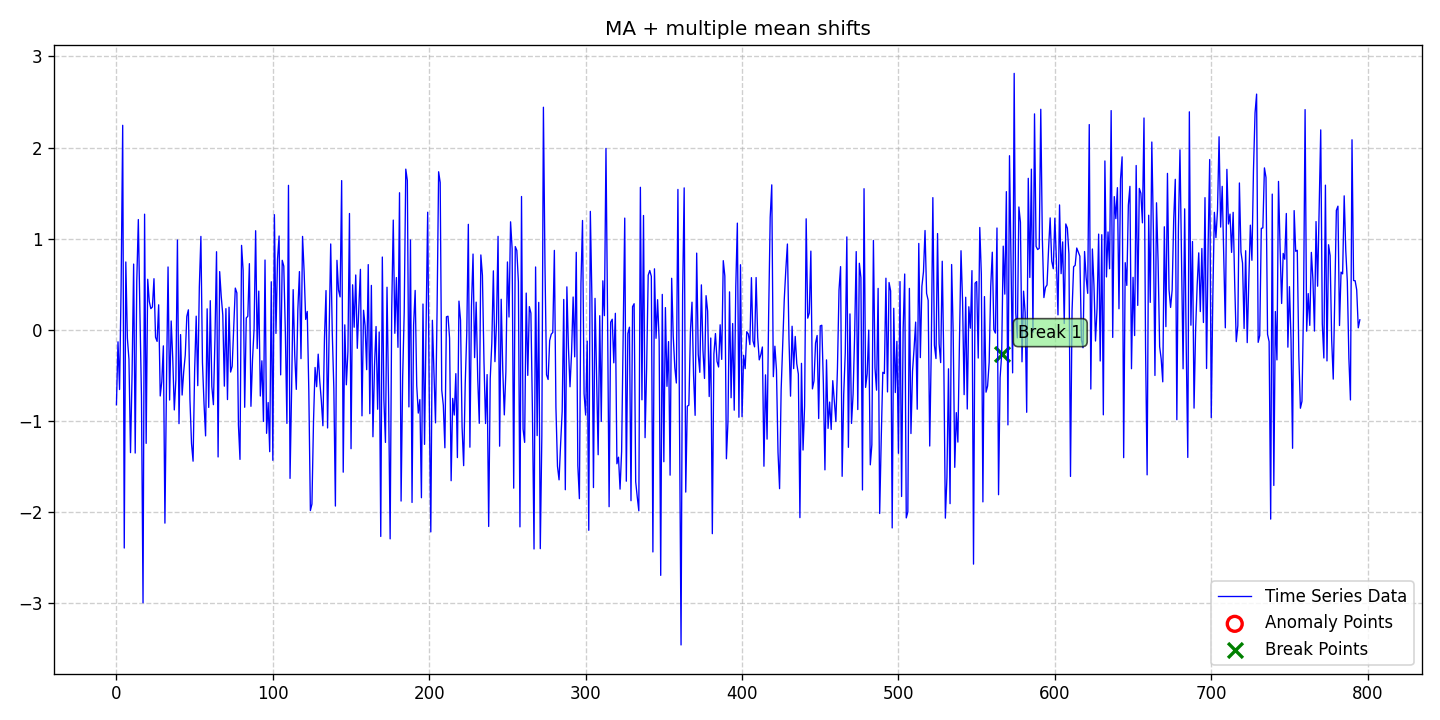

The table this chart was drawn from, first rows:
date, data, stationary, det_lin_up, det_lin_down, det_quad, det_cubic, det_exp, det_damped, stoc_trend, volatility, single_seas, multiple_seas, point_anom_single, point_anom_multi, collect_anom, context_anom, mean_shift, var_shift, trend_shift, point_anom_count, point_anom_location, point_anom_point, collect_anom_count
2020-01-01, -0.8197, 0, 0, 0, 0, 0, 0, 0, 0, 0, 0, 0, 0, 0, 0, 0, 1, 0, 0, 0, none, , 0
2020-01-02, -0.1301, 0, 0, 0, 0, 0, 0, 0, 0, 0, 0, 0, 0, 0, 0, 0, 1, 0, 0, 0, none, , 0
2020-01-03, -0.6533, 0, 0, 0, 0, 0, 0, 0, 0, 0, 0, 0, 0, 0, 0, 0, 1, 0, 0, 0, none, , 0
2020-01-04, 0.4896, 0, 0, 0, 0, 0, 0, 0, 0, 0, 0, 0, 0, 0, 0, 0, 1, 0, 0, 0, none, , 0
2020-01-05, 2.245, 0, 0, 0, 0, 0, 0, 0, 0, 0, 0, 0, 0, 0, 0, 0, 1, 0, 0, 0, none, , 0
2020-01-06, -2.392, 0, 0, 0, 0, 0, 0, 0, 0, 0, 0, 0, 0, 0, 0, 0, 1, 0, 0, 0, none, , 0
2020-01-07, 0.7459, 0, 0, 0, 0, 0, 0, 0, 0, 0, 0, 0, 0, 0, 0, 0, 1, 0, 0, 0, none, , 0
2020-01-08, -0.09019, 0, 0, 0, 0, 0, 0, 0, 0, 0, 0, 0, 0, 0, 0, 0, 1, 0, 0, 0, none, , 0
2020-01-09, -0.3212, 0, 0, 0, 0, 0, 0, 0, 0, 0, 0, 0, 0, 0, 0, 0, 1, 0, 0, 0, none, , 0
2020-01-10, -1.345, 0, 0, 0, 0, 0, 0, 0, 0, 0, 0, 0, 0, 0, 0, 0, 1, 0, 0, 0, none, , 0
2020-01-11, -0.4831, 0, 0, 0, 0, 0, 0, 0, 0, 0, 0, 0, 0, 0, 0, 0, 1, 0, 0, 0, none, , 0
2020-01-12, 0.7229, 0, 0, 0, 0, 0, 0, 0, 0, 0, 0, 0, 0, 0, 0, 0, 1, 0, 0, 0, none, , 0
2020-01-13, -1.35, 0, 0, 0, 0, 0, 0, 0, 0, 0, 0, 0, 0, 0, 0, 0, 1, 0, 0, 0, none, , 0
2020-01-14, 0.534, 0, 0, 0, 0, 0, 0, 0, 0, 0, 0, 0, 0, 0, 0, 0, 1, 0, 0, 0, none, , 0
2020-01-15, 1.211, 0, 0, 0, 0, 0, 0, 0, 0, 0, 0, 0, 0, 0, 0, 0, 1, 0, 0, 0, none, , 0
2020-01-16, 0.2043, 0, 0, 0, 0, 0, 0, 0, 0, 0, 0, 0, 0, 0, 0, 0, 1, 0, 0, 0, none, , 0
2020-01-17, -0.7248, 0, 0, 0, 0, 0, 0, 0, 0, 0, 0, 0, 0, 0, 0, 0, 1, 0, 0, 0, none, , 0
2020-01-18, -2.993, 0, 0, 0, 0, 0, 0, 0, 0, 0, 0, 0, 0, 0, 0, 0, 1, 0, 0, 0, none, , 0
2020-01-19, 1.27, 0, 0, 0, 0, 0, 0, 0, 0, 0, 0, 0, 0, 0, 0, 0, 1, 0, 0, 0, none, , 0
2020-01-20, -1.244, 0, 0, 0, 0, 0, 0, 0, 0, 0, 0, 0, 0, 0, 0, 0, 1, 0, 0, 0, none, , 0
2020-01-21, 0.5563, 0, 0, 0, 0, 0, 0, 0, 0, 0, 0, 0, 0, 0, 0, 0, 1, 0, 0, 0, none, , 0
2020-01-22, 0.313, 0, 0, 0, 0, 0, 0, 0, 0, 0, 0, 0, 0, 0, 0, 0, 1, 0, 0, 0, none, , 0
2020-01-23, 0.2337, 0, 0, 0, 0, 0, 0, 0, 0, 0, 0, 0, 0, 0, 0, 0, 1, 0, 0, 0, none, , 0
2020-01-24, 0.2525, 0, 0, 0, 0, 0, 0, 0, 0, 0, 0, 0, 0, 0, 0, 0, 1, 0, 0, 0, none, , 0
2020-01-25, 0.5626, 0, 0, 0, 0, 0, 0, 0, 0, 0, 0, 0, 0, 0, 0, 0, 1, 0, 0, 0, none, , 0
2020-01-26, -0.07997, 0, 0, 0, 0, 0, 0, 0, 0, 0, 0, 0, 0, 0, 0, 0, 1, 0, 0, 0, none, , 0
2020-01-27, -0.1253, 0, 0, 0, 0, 0, 0, 0, 0, 0, 0, 0, 0, 0, 0, 0, 1, 0, 0, 0, none, , 0
2020-01-28, 0.2761, 0, 0, 0, 0, 0, 0, 0, 0, 0, 0, 0, 0, 0, 0, 0, 1, 0, 0, 0, none, , 0
2020-01-29, -0.7239, 0, 0, 0, 0, 0, 0, 0, 0, 0, 0, 0, 0, 0, 0, 0, 1, 0, 0, 0, none, , 0
2020-01-30, -0.567, 0, 0, 0, 0, 0, 0, 0, 0, 0, 0, 0, 0, 0, 0, 0, 1, 0, 0, 0, none, , 0
2020-01-31, -0.1743, 0, 0, 0, 0, 0, 0, 0, 0, 0, 0, 0, 0, 0, 0, 0, 1, 0, 0, 0, none, , 0
2020-02-01, -2.119, 0, 0, 0, 0, 0, 0, 0, 0, 0, 0, 0, 0, 0, 0, 0, 1, 0, 0, 0, none, , 0
2020-02-02, -0.5829, 0, 0, 0, 0, 0, 0, 0, 0, 0, 0, 0, 0, 0, 0, 0, 1, 0, 0, 0, none, , 0
2020-02-03, 0.6911, 0, 0, 0, 0, 0, 0, 0, 0, 0, 0, 0, 0, 0, 0, 0, 1, 0, 0, 0, none, , 0
2020-02-04, -0.7685, 0, 0, 0, 0, 0, 0, 0, 0, 0, 0, 0, 0, 0, 0, 0, 1, 0, 0, 0, none, , 0
2020-02-05, 0.0986, 0, 0, 0, 0, 0, 0, 0, 0, 0, 0, 0, 0, 0, 0, 0, 1, 0, 0, 0, none, , 0
2020-02-06, -0.3114, 0, 0, 0, 0, 0, 0, 0, 0, 0, 0, 0, 0, 0, 0, 0, 1, 0, 0, 0, none, , 0
2020-02-07, -0.8771, 0, 0, 0, 0, 0, 0, 0, 0, 0, 0, 0, 0, 0, 0, 0, 1, 0, 0, 0, none, , 0
2020-02-08, -0.5458, 0, 0, 0, 0, 0, 0, 0, 0, 0, 0, 0, 0, 0, 0, 0, 1, 0, 0, 0, none, , 0
2020-02-09, 0.9867, 0, 0, 0, 0, 0, 0, 0, 0, 0, 0, 0, 0, 0, 0, 0, 1, 0, 0, 0, none, , 0
2020-02-10, -1.027, 0, 0, 0, 0, 0, 0, 0, 0, 0, 0, 0, 0, 0, 0, 0, 1, 0, 0, 0, none, , 0
2020-02-11, -0.05048, 0, 0, 0, 0, 0, 0, 0, 0, 0, 0, 0, 0, 0, 0, 0, 1, 0, 0, 0, none, , 0
2020-02-12, -0.7138, 0, 0, 0, 0, 0, 0, 0, 0, 0, 0, 0, 0, 0, 0, 0, 1, 0, 0, 0, none, , 0
2020-02-13, -0.4586, 0, 0, 0, 0, 0, 0, 0, 0, 0, 0, 0, 0, 0, 0, 0, 1, 0, 0, 0, none, , 0
2020-02-14, -0.2761, 0, 0, 0, 0, 0, 0, 0, 0, 0, 0, 0, 0, 0, 0, 0, 1, 0, 0, 0, none, , 0
2020-02-15, 0.1492, 0, 0, 0, 0, 0, 0, 0, 0, 0, 0, 0, 0, 0, 0, 0, 1, 0, 0, 0, none, , 0
2020-02-16, 0.221, 0, 0, 0, 0, 0, 0, 0, 0, 0, 0, 0, 0, 0, 0, 0, 1, 0, 0, 0, none, , 0
2020-02-17, -0.7663, 0, 0, 0, 0, 0, 0, 0, 0, 0, 0, 0, 0, 0, 0, 0, 1, 0, 0, 0, none, , 0
2020-02-18, -1.245, 0, 0, 0, 0, 0, 0, 0, 0, 0, 0, 0, 0, 0, 0, 0, 1, 0, 0, 0, none, , 0
2020-02-19, -1.439, 0, 0, 0, 0, 0, 0, 0, 0, 0, 0, 0, 0, 0, 0, 0, 1, 0, 0, 0, none, , 0
2020-02-20, -0.4434, 0, 0, 0, 0, 0, 0, 0, 0, 0, 0, 0, 0, 0, 0, 0, 1, 0, 0, 0, none, , 0
2020-02-21, 0.1514, 0, 0, 0, 0, 0, 0, 0, 0, 0, 0, 0, 0, 0, 0, 0, 1, 0, 0, 0, none, , 0
2020-02-22, -0.611, 0, 0, 0, 0, 0, 0, 0, 0, 0, 0, 0, 0, 0, 0, 0, 1, 0, 0, 0, none, , 0
2020-02-23, 0.4712, 0, 0, 0, 0, 0, 0, 0, 0, 0, 0, 0, 0, 0, 0, 0, 1, 0, 0, 0, none, , 0
2020-02-24, 1.026, 0, 0, 0, 0, 0, 0, 0, 0, 0, 0, 0, 0, 0, 0, 0, 1, 0, 0, 0, none, , 0
2020-02-25, -0.3571, 0, 0, 0, 0, 0, 0, 0, 0, 0, 0, 0, 0, 0, 0, 0, 1, 0, 0, 0, none, , 0
2020-02-26, -0.8086, 0, 0, 0, 0, 0, 0, 0, 0, 0, 0, 0, 0, 0, 0, 0, 1, 0, 0, 0, none, , 0
2020-02-27, -1.162, 0, 0, 0, 0, 0, 0, 0, 0, 0, 0, 0, 0, 0, 0, 0, 1, 0, 0, 0, none, , 0
2020-02-28, 0.2321, 0, 0, 0, 0, 0, 0, 0, 0, 0, 0, 0, 0, 0, 0, 0, 1, 0, 0, 0, none, , 0
2020-02-29, -0.8498, 0, 0, 0, 0, 0, 0, 0, 0, 0, 0, 0, 0, 0, 0, 0, 1, 0, 0, 0, none, , 0
... 736 more rows
